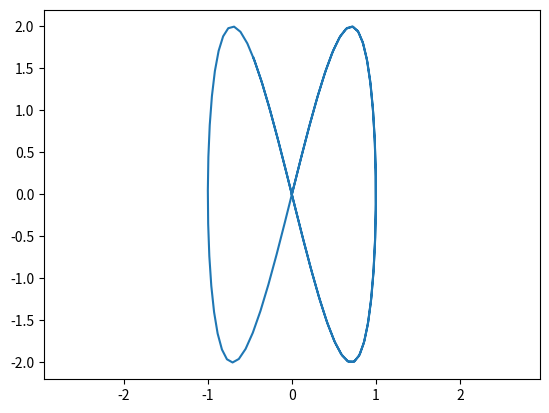

Write Python code to recreate this figure.
import matplotlib.pyplot as plt
import numpy as np

t=np.arange(0,10,0.1)
bbb=np.pi*2
a=1
aa=1
b=2
bb=2
x=aa*np.sin(a*t+bbb)
y=bb*np.sin(b*t)
plt.plot(x,y)
plt.axis('equal')
plt.savefig('sd')
